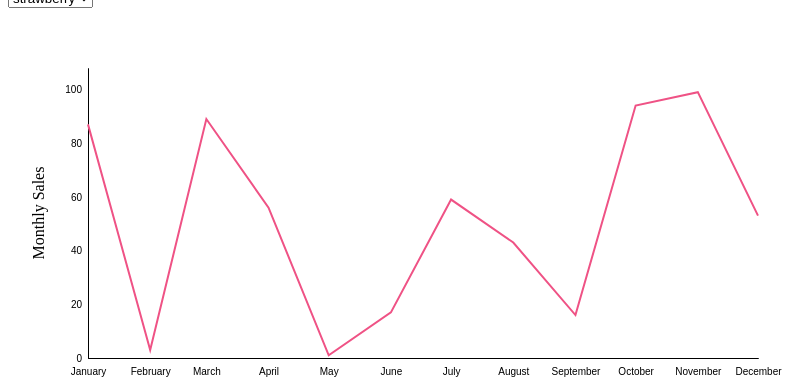
D3 v4 page, settled after 360 driven frames (6 s of simulated time); the page loaded 1 data file(s).





// Set the margins
var margin = {top: 60, right: 100, bottom: 20, left: 80},
  width = 850 - margin.left - margin.right,
  height = 370 - margin.top - margin.bottom;

// Parse the month variable
var parseMonth = d3.timeParse("%b");
var formatMonth = d3.timeFormat("%b");

var formatYear = d3.timeFormat("%Y");
var parseYear = d3.timeParse("%Y");


// Set the ranges
var x = d3.scaleTime().domain([parseMonth("Jan"), parseMonth("Dec")]).range([0, width]);
var y = d3.scaleLinear().range([height, 0]);


// Define the line
var valueLine = d3.line()
    .x(function(d) { return x(d.Month); })
    .y(function(d) { return y(+d.Sales); })

// Create the svg canvas in the "graph" div
var svg = d3.select("#graph")
        .append("svg")
        .style("width", width + margin.left + margin.right + "px")
        .style("height", height + margin.top + margin.bottom + "px")
        .attr("width", width + margin.left + margin.right)
        .attr("height", height + margin.top + margin.bottom)
        .append("g")
        .attr("transform","translate(" + margin.left + "," + margin.top + ")")
        .attr("class", "svg");

// Import the CSV data
d3.csv("Example4.csv", function(error, data) {
  if (error) throw error;
  
   // Format the data
  data.forEach(function(d) {
      d.Month = parseMonth(d.Month);
      d.Sales = +d.Sales;
      d.Fruit = d.Fruit;
      d.Year = formatYear(parseYear(+d.Year));
  });

  var nest = d3.nest()
	  .key(function(d){
	    return d.Fruit;
	  })
	  .key(function(d){
	  	return d.Year;
	  })
	  .entries(data)

  // Scale the range of the data
  x.domain(d3.extent(data, function(d) { return d.Month; }));
  y.domain([0, d3.max(data, function(d) { return d.Sales; })]);
  
  // Set up the x axis
  var xaxis = svg.append("g")
       .attr("transform", "translate(0," + height + ")")
       .attr("class", "x axis")
       .call(d3.axisBottom(x)
          .ticks(d3.timeMonth)
          .tickSize(0, 0)
          .tickFormat(d3.timeFormat("%B"))
          .tickSizeInner(0)
          .tickPadding(10));

  // Add the Y Axis
   var yaxis = svg.append("g")
       .attr("class", "y axis")
       .call(d3.axisLeft(y)
          .ticks(5)
          .tickSizeInner(0)
          .tickPadding(6)
          .tickSize(0, 0));
  
  // Add a label to the y axis
  svg.append("text")
        .attr("transform", "rotate(-90)")
        .attr("y", 0 - 60)
        .attr("x", 0 - (height / 2))
        .attr("dy", "1em")
        .style("text-anchor", "middle")
        .text("Monthly Sales")
        .attr("class", "y axis label");

  // Create a dropdown
    var fruitMenu = d3.select("#fruitDropdown")

    fruitMenu
		.append("select")
		.selectAll("option")
        .data(nest)
        .enter()
        .append("option")
        .attr("value", function(d){
            return d.key;
        })
        .text(function(d){
            return d.key;
        })


 
 	// Function to create the initial graph
 	var initialGraph = function(fruit){

 		// Filter the data to include only fruit of interest
 		var selectFruit = nest.filter(function(d){
                return d.key == fruit;
              })

	    var selectFruitGroups = svg.selectAll(".fruitGroups")
		    .data(selectFruit, function(d){
		      return d ? d.key : this.key;
		    })
		    .enter()
		    .append("g")
		    .attr("class", "fruitGroups")

		var initialPath = selectFruitGroups.selectAll(".line")
			.data(function(d) { return d.values; })
			.enter()
			.append("path")

		initialPath
			.attr("d", function(d){
				return valueLine(d.values)
			})
			.attr("class", "line")

 	}

 	// Create initial graph
 	initialGraph("strawberry")


 	// Update the data
 	var updateGraph = function(fruit){

 		// Filter the data to include only fruit of interest
 		var selectFruit = nest.filter(function(d){
                return d.key == fruit;
              })

 		// Select all of the grouped elements and update the data
	    var selectFruitGroups = svg.selectAll(".fruitGroups")
		    .data(selectFruit)

		    // Select all the lines and transition to new positions
            selectFruitGroups.selectAll("path.line")
               .data(function(d){
                  return (d.values);
                })
                .transition()
                  .duration(1000)
                  .attr("d", function(d){
                    return valueLine(d.values)
                  })


 	}


 	// Run update function when dropdown selection changes
 	fruitMenu.on('change', function(){

 		// Find which fruit was selected from the dropdown
 		var selectedFruit = d3.select(this)
            .select("select")
            .property("value")

        // Run update function with the selected fruit
        updateGraph(selectedFruit)


    });


  
})



### data: Example4.csv
Month, Sales, Fruit, Year
Jan, 87, strawberry, 2016
Feb, 3, strawberry, 2016
Mar, 89, strawberry, 2016
Apr, 56, strawberry, 2016
May, 1, strawberry, 2016
Jun, 17, strawberry, 2016
Jul, 59, strawberry, 2016
Aug, 43, strawberry, 2016
Sep, 16, strawberry, 2016
Oct, 94, strawberry, 2016
Nov, 99, strawberry, 2016
Dec, 53, strawberry, 2016
Jan, 93, grape, 2016
Feb, 8, grape, 2016
Mar, 95, grape, 2016
Apr, 62, grape, 2016
May, 5, grape, 2016
Jun, 24, grape, 2016
Jul, 62, grape, 2016
Aug, 49, grape, 2016
Sep, 18, grape, 2016
Oct, 101, grape, 2016
Nov, 103, grape, 2016
Dec, 53, grape, 2016
Jan, 94, blueberry, 2016
Feb, 15, blueberry, 2016
Mar, 95, blueberry, 2016
Apr, 64, blueberry, 2016
May, 11, blueberry, 2016
Jun, 33, blueberry, 2016
Jul, 64, blueberry, 2016
Aug, 53, blueberry, 2016
Sep, 27, blueberry, 2016
Oct, 103, blueberry, 2016
Nov, 108, blueberry, 2016
Dec, 62, blueberry, 2016